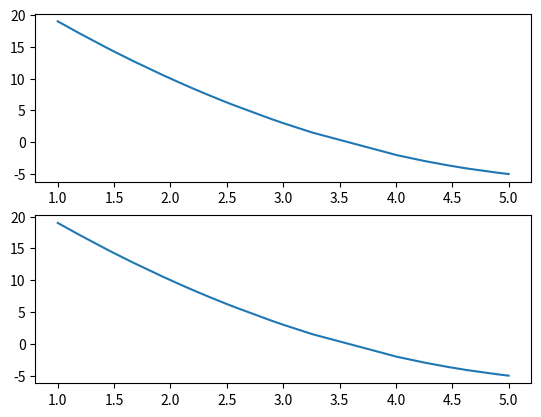

Generate this figure with matplotlib:
import math
import random
import numpy as np
import matplotlib.pyplot as plt


def f1(x):
    return x ** 2 - 12 * x + 30


def f2(x):
    return round(math.sin(x) - math.cos(x),ndigits=decimals)


def f3(x):
    return x ** 3 - 3 * x + 15


def generate_points_from_interval(start, end, n):
    result_set = set()
    result_set.add(start)
    result_set.add(end)
    while len(result_set) <= n:
        result_set.add(random.uniform(start, end))
    return list(sorted(list(result_set)))

### Asa e dat in fisier
def generate_aitken_schema(x, y):
    aitken_schema = np.zeros((len(x), len(y) - 1), dtype=float)
    # First step in aitken schema:
    for i in range(1, len(aitken_schema)):
        aitken_schema[i][0] = (y[i] - y[i - 1])/(x[i] - x[i - 1])
    #print(aitken_schema)
    # Restul pasilor
    for j in range(1, len(aitken_schema[0])):
        for i in range(j + 1, len(aitken_schema)):
            aitken_schema[i][j] = (aitken_schema[i][j - 1] - aitken_schema[i - 1][j - 1]) / (x[i] - x[i - j - 1])
    #print(aitken_schema)
    return np.insert(np.diagonal(aitken_schema, -1), 0, y[0])

# Optimizare creier
def generate_aitken_schema_vector(x, y):
    aitken_schema = np.zeros((len(x), len(y) - 1), dtype=float)
    aitken_vector=[e for e in y]
    # First step in aitken schema:
    for i in range(1, len(aitken_schema)):
        aitken_vector[i] = (y[i] - y[i - 1])/(x[i] - x[i - 1])
    # Restul pasilor
    for j in range(1, len(aitken_schema[0])):
        for i in reversed(range(j + 1, len(aitken_schema))):
            aitken_vector[i] = (aitken_vector[i] - aitken_vector[i - 1]) / (x[i] - x[i - j - 1])
    return aitken_vector


def compute_L_polynom(value, x_array, y_array, eps=10 ** -8):
    Ln = y_array[0]
    right_term = 1
    for i in range(1, len(y_array)):
        right_term *= (value - x_array[i - 1])
        Ln += y_array[i] * right_term

    return Ln


def check_precision(a):
    if abs(a) < abs(eps):
        return 0
    return round(a, ndigits=decimals)


def test_function(start, end, nr_of_points, precision, function):
    global decimals, eps
    decimals = precision
    eps = 10 ** -precision
    points = generate_points_from_interval(start, end, nr_of_points)
    computed_results = [function(e) for e in points]
    #create_b_f(points,computed_results)
    #exit()
    # new_y = generate_aitken_schema(points, computed_results)
    # print("INITIAL:",new_y)
    new_y=generate_aitken_schema_vector(points,computed_results)
    approximated_results = []
    calculated_results=[]
    test_points=generate_points_from_interval(start, end, nr_of_points*10)
    for index, i in enumerate(test_points):
        print("x:", i)
        approximated = compute_L_polynom(i, points, new_y)
        approximated_results.append(approximated)
        calculated_results.append(function(i))
        print("Aproximated:", approximated)
        print("Function result:", calculated_results[index])
        print("Error:", abs(approximated - calculated_results[index]))

    fig, ax = plt.subplots(2)
    ax[0].plot(test_points, calculated_results)
    ax[1].plot(test_points, approximated_results)
    plt.show()

def test_function_b(start, end, nr_of_points, precision, function):
    global decimals, eps
    decimals = precision
    eps = 10 ** -precision
    points = generate_points_from_interval(start, end, nr_of_points)
    computed_results = [function(e) for e in points]
    b,f=create_b_f(points,computed_results)
    a=np.linalg.solve(b,f)
    a=list(reversed(a))
    test_points=generate_points_from_interval(start, end, nr_of_points*5)
    sum_of_errors=0
    calculated_results=[]
    approximated_results=[]
    for value in test_points:
        P_x=a[0]
        for i in range(1,len(a)):
            P_x=a[i]+P_x*value
        print("Value:",value)
        print(f"P_x:",P_x)
        calculated_value=function(value)
        calculated_results.append(calculated_value)
        approximated_results.append(P_x)
        print("Exact value:",calculated_value)
        error=abs(abs(P_x)-abs(calculated_value))
        print("Error:",error)
        sum_of_errors+=error

    fig, ax = plt.subplots(2)
    ax[0].plot(test_points, calculated_results)
    ax[1].plot(test_points, approximated_results)
    plt.show()

    print("SUM OF ERRORS:",sum_of_errors)



def create_b_f(x,y):
    f=[]
    for i in range(len(x)):
       f.append(y[i])

    b=np.zeros([len(x),len(x)])
    for i in range(len(x)):
        term=1.0
        for j in range(len(x)):
            b[i][j]=term
            term*=x[i]

    return b,f

# utilizand forma Newton a polinomului de interpolare Lagrange ¸si schema
# lui Aitken de calcul al diferent¸elor divizate; sa se afiseze Ln(¯x) si
# |Ln(¯x) − f(¯x)|;
if __name__ == '__main__':
    print("Tema 6")
    #test_function(1.0,5.0,30,8,f1)
    #test_function(0,1.5,30,11,f2)
    #test_function(0, 2, 50, 6, f3)
    test_function_b(1.0, 5.0, 5, 8, f1)
